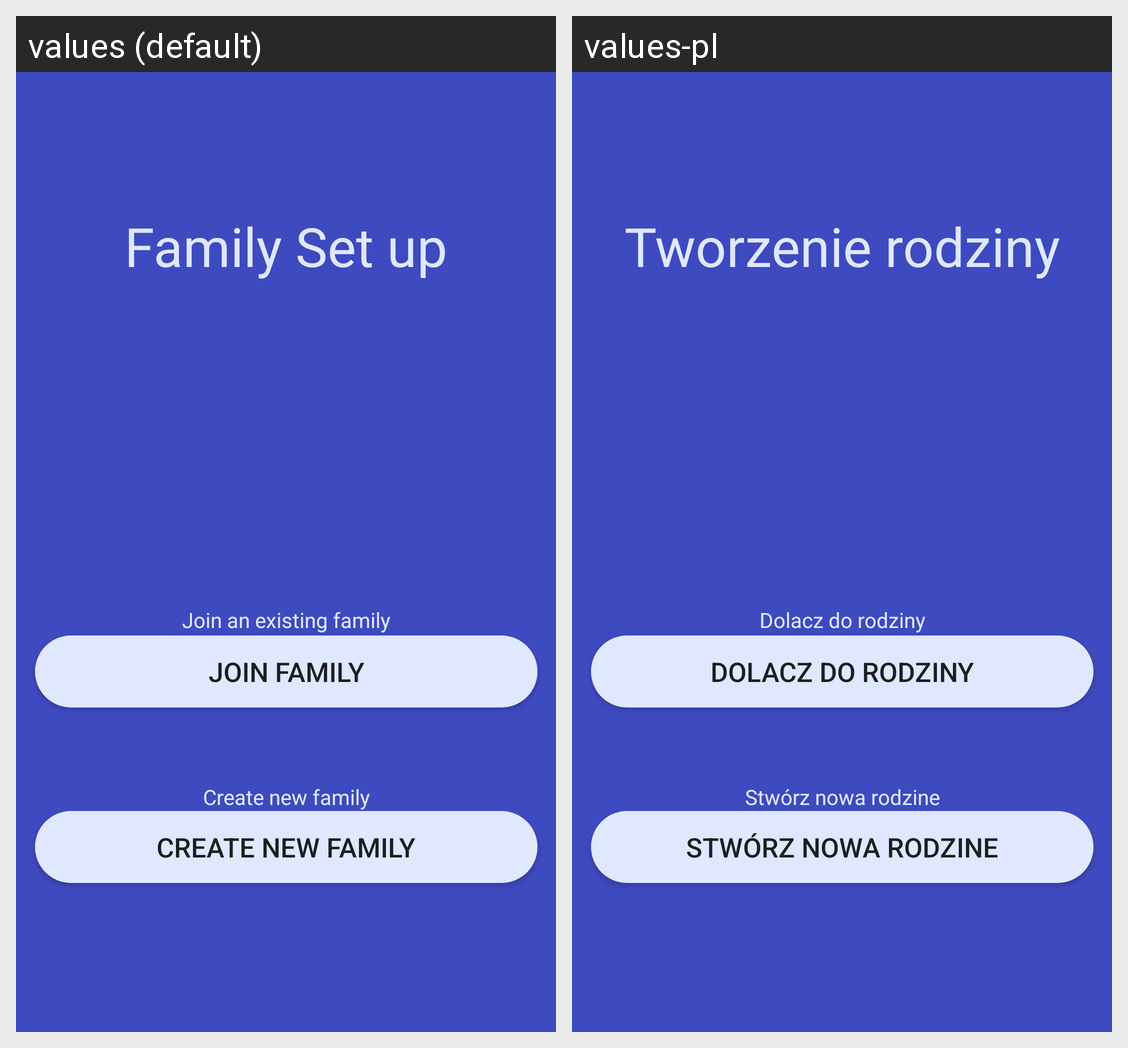

Here is an Android app screen in its default locale and in the app's own translations. Write out the translated-string differences for the strings that appear on this screen.
Android screen res/layout/activity_family_setup.xml rendered under 2 locales, left to right: values (default), values-pl. Device: Nexus 5 (rendered at 1080×1920; each locale shown at half size, 540×960, under a caption strip naming it); theme AppTheme.
Strings drawn on this screen, with the default value and each locale's value (text and hints the layout hard-codes, and strings that could not be matched under every locale, appear in the picture but are not listed):

titlefamsetup
  values: Family Set up
  values-pl: Tworzenie rodziny

btnjoinfamily
  values: Join family
  values-pl: Dolacz do rodziny

btncreatefamily
  values: Create new family
  values-pl: Stwórz nowa rodzine

lbljoinfamily
  values: Join an existing family
  values-pl: Dolacz do rodziny

lblcreatefamily
  values: Create new family
  values-pl: Stwórz nowa rodzine
